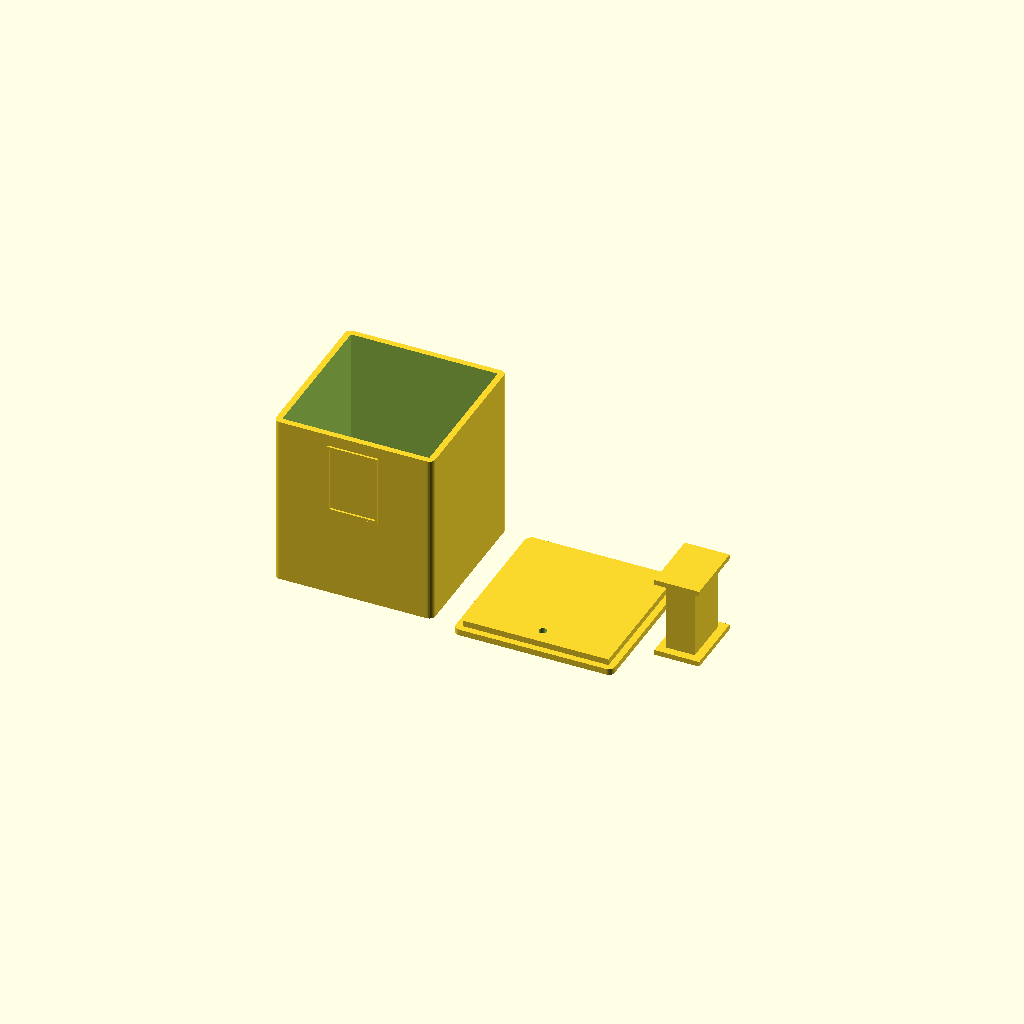
Cell 1: the model at its default parameters.
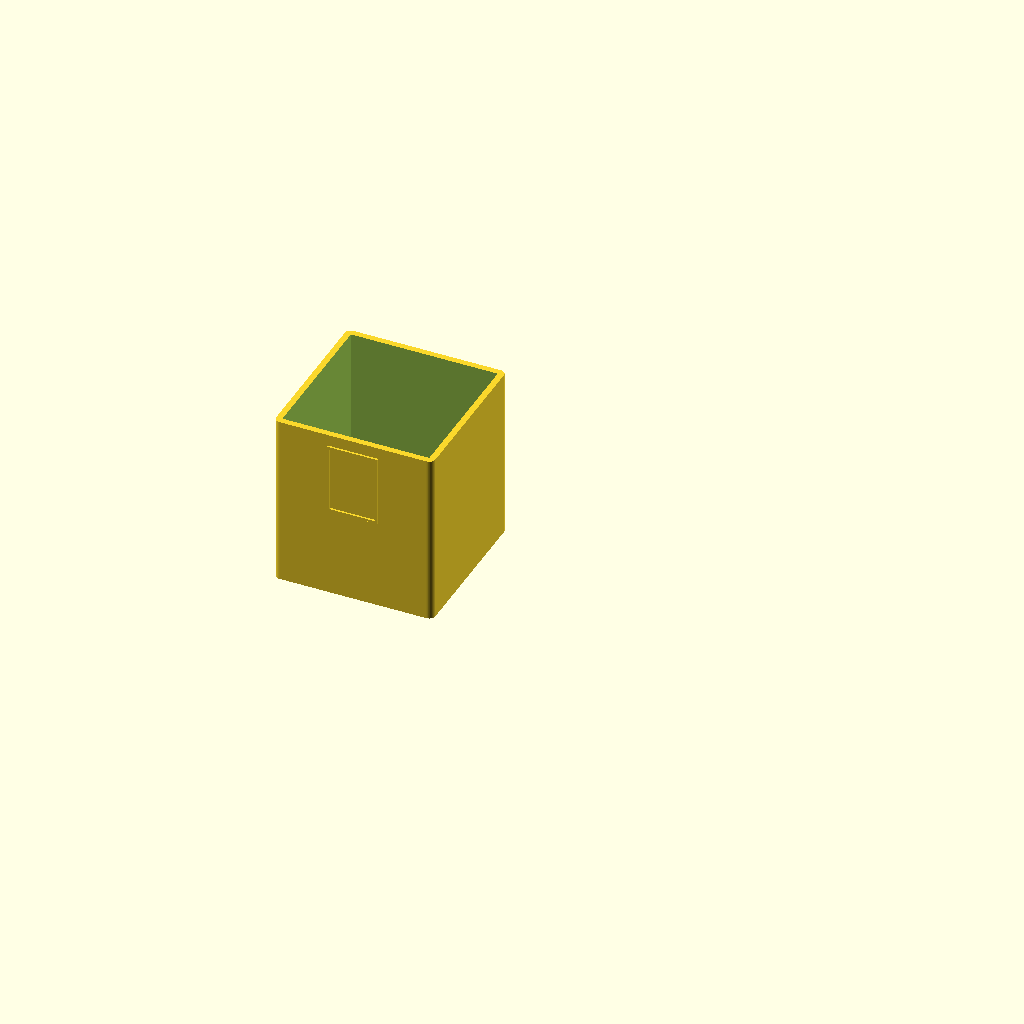
Cell 2: the same model with part = "body".
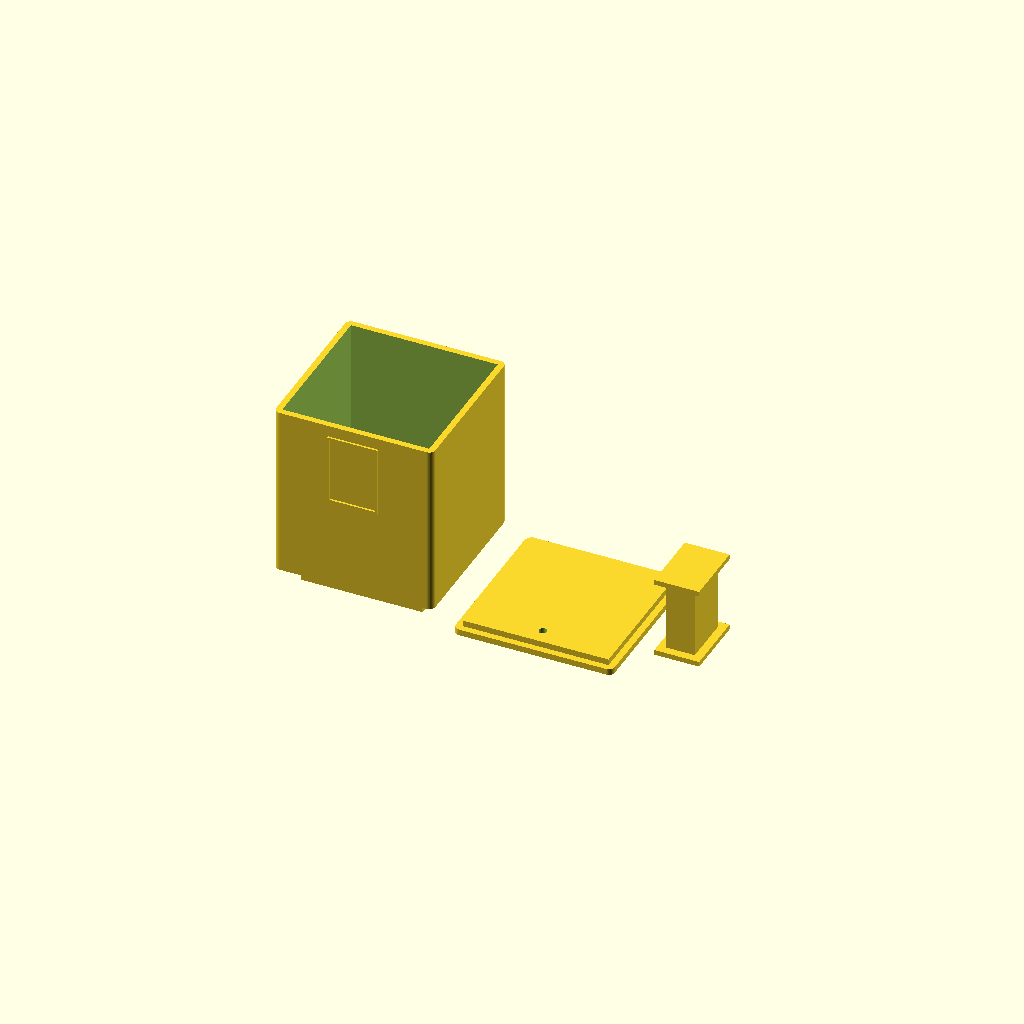
Cell 3: wall_t = 10 (everything else at default).
One fixed orthographic camera (rotation 55°, 0°, 25°; colour scheme Cornfield) for every cell.
OpenSCAD source file hardware/speakers/speaker_box_v4.scad:
// =============================================================
// Printed speaker box for a Visaton FRS 7 (8 ohm) behind a
// 60 x 60 mm window in a 5 mm plywood dollhouse wall.
//
// Two printed parts:
//   body = front plate with grille + spigot + 4 walls (open at the back)
//   lid  = rear lid with plug and a wire hole
//
// Coordinates: all parts are modelled in PRINT orientation.
//   body: front face (the grille) lies on the print bed, open end up.
//   lid:  flat face on the bed, plug pointing up.
// No supports needed.
//
// Suggested print settings (PETG): 0.2 mm layers, 4 perimeters,
// 100% flow, 235-245 C, fan low (30-50%) for good layer bonding.
// Print one body, one lid and one leg per window (2 of each in total).
// =============================================================

/* [What to render] */
// print = body + lid + leg side by side, section = assembled half cut-away
part = "print"; // [print, body, lid, leg, section]

/* [Wall and window] */
// Square opening in the wood (mm)
window = 60;
// Plywood thickness (mm)
wall_t = 5;
// Gap per side between spigot and window (mm). Increase if you saw roughly.
spigot_clear = 0.3;
// How far the grille face stays behind the front surface of the wood (mm)
spigot_back = 0.5;

/* [Box] */
// Outer width and height of the box (mm), max about 80
box_w = 78;
// Depth from the BACK of the wooden wall to the back of the lid (mm), max 90
depth = 88;
// Side wall thickness (mm)
wall = 3;
// Front plate thickness behind the wall, without the spigot (mm)
plate_t = 4;
// Rounded outer corners (mm)
corner_r = 3;
// Lid plate thickness (mm)
lid_t = 3;
// How far the lid plug goes into the box (mm)
plug_h = 3;
// Gap per side between plug and inner wall (mm). Seal the seam with glue or silicone.
lid_clear = 0.2;
// Diameter of the wire hole in the lid (mm)
wire_d = 4;
// Distance of the wire hole from the bottom inner wall (mm)
wire_from_edge = 8;

/* [Driver] */
// Diameter of the circle through the centres of the 4 flange screw holes (mm)
screw_circle_d = 75.5;
// Angles of the screw holes (degrees, 45 = diagonal)
screw_angles = [45, 135, 225, 315];
// Pilot hole diameter (mm). About 2.6 for M3 self-tapping screws in PETG.
// For M3 heat-set inserts use about 4.0 instead.
screw_pilot_d = 2.6;
// Depth of the blind pilot holes, measured from the rear face of the plate (mm)
screw_depth = 5.5;
// Free cone opening that the grille must not cover (mm)
cone_clear_d = 56;
// Centring rim (recess) around the square flange: on / off
recess_on = true;
// Flange width, it is square (mm)
flange_w = 66.5;
// Total clearance between flange and rim (mm). Raise it if the driver is too tight.
flange_clear = 0.5;
// Corner radius of the recess (mm). Keep it at or below the flange's own corner
// radius (about 2): a smaller value is always safe.
recess_corner_r = 1;
// Wall thickness of the rim (mm)
recess_wall = 1.6;
// Height of the rim (mm), about the thickness of the flange
recess_h = 1.5;
// Approximate volume taken up by the driver's magnet and frame (litres)
driver_vol_l = 0.09;

/* [Grille] */
// Hexagonal hole width, across the flats (mm)
grille_hole_d = 5;
// Material between holes (mm)
grille_bar = 2.5;

/* [Support leg] */
// Height of the window's bottom edge above the dollhouse floor (mm)
window_bottom_height = 51;
// Thickness of the soft pad under the foot, e.g. self-adhesive felt or foam (mm)
pad_t = 2;
// How much the pad should be squeezed when installed (mm)
pad_squeeze = 0.5;
// Post size: width across the box and length along the box (mm)
leg_w = 14;
leg_d = 24;
// Top and foot plates stick out this far on every side of the post (mm)
leg_plate_extra = 4;
// Thickness of the top and foot plates (mm)
leg_plate_t = 2.5;
// Distance from the back of the box to the rear edge of the leg (mm)
leg_from_back = 10;
// Raised frame on the bottom of the box that locates the leg: on / off
leg_seat_on = true;
// Total clearance between leg plate and frame (mm), so the plate drops in without force
leg_seat_clear = 0.3;
// Height of the frame (mm), about 1 mm is enough to stop any sliding
leg_seat_h = 1;
// Width of the frame wall (mm)
leg_seat_wall = 1.2;

/* [Quality] */
$fn = 64;

// -------------------------------------------------------------
// Derived values
// -------------------------------------------------------------
spigot_w   = window - 2 * spigot_clear;
spigot_h   = wall_t - spigot_back;
inner_w    = box_w - 2 * wall;
cavity_len = depth - plate_t - lid_t;
body_len   = spigot_h + plate_t + cavity_len;

// Gap between the bottom of the box and the floor, assuming the box is
// centred vertically on the window
floor_gap  = window_bottom_height - (box_w - window) / 2;
leg_h      = floor_gap - pad_t + pad_squeeze;
leg_plate_w = leg_w + 2 * leg_plate_extra;
leg_plate_d = leg_d + 2 * leg_plate_extra;
// Centre of the leg along the box depth, in body coordinates
leg_zc = body_len + lid_t - leg_from_back - leg_plate_d / 2;

assert(depth <= 90, "Depth is more than the 90 mm available.");
assert(box_w <= 80, "Box is wider than 80 mm.");
assert(box_w > window + 2 * 4, "Glue ring around the window is less than 4 mm.");
assert(screw_circle_d / 2 < inner_w / 2 * sqrt(2) - 4, "Screw holes collide with the box corners.");
assert(!leg_seat_on || leg_zc + leg_plate_d / 2 + leg_seat_clear / 2 + leg_seat_wall <= body_len,
       "Leg frame would run onto the lid. Increase leg_from_back.");
assert(!leg_seat_on || leg_plate_w + leg_seat_clear + 2 * leg_seat_wall < box_w - 2 * corner_r,
       "Leg frame is wider than the flat bottom of the box.");
assert(!recess_on || flange_w + flange_clear + 2 * recess_wall < inner_w - 0.5,
       "Recess rim is too wide for the box. Make the box wider or the rim thinner.");

echo(str("Inner size: ", inner_w, " x ", inner_w, " mm"));
echo(str("Free depth behind the plate (with lid plug): ", cavity_len - plug_h, " mm"));
echo(str("Air volume without driver: ",
         round(inner_w * inner_w * (cavity_len - plug_h) / 1000) / 1000, " L"));
echo(str("Air volume with driver (estimate): ",
         round((inner_w * inner_w * (cavity_len - plug_h) / 1e6 - driver_vol_l) * 1000) / 1000, " L"));

// -------------------------------------------------------------
// Helpers
// -------------------------------------------------------------
module rsquare(w, r) {
    offset(r = r) square(w - 2 * r, center = true);
}

// Honeycomb of hexagonal holes inside the cone opening.
// grille_hole_d is the width across the flats; the bars between
// neighbouring holes all have the same width (grille_bar).
module grille_holes(h) {
    p  = grille_hole_d + grille_bar;          // centre-to-centre distance
    dy = p * sqrt(3) / 2;
    rc = grille_hole_d / sqrt(3);             // corner radius of one hexagon
    n  = ceil(cone_clear_d / p) + 1;
    for (j = [-n : n]) for (i = [-n : n]) {
        x = i * p + (abs(j) % 2) * p / 2;
        y = j * dy;
        if (norm([x, y]) + rc <= cone_clear_d / 2)
            translate([x, y, -1])
                rotate(30) cylinder(r = rc, h = h + 2, $fn = 6);
    }
}

// -------------------------------------------------------------
// Part 1: body
// -------------------------------------------------------------
module body() {
    difference() {
        union() {
            // spigot that sits in the window
            linear_extrude(spigot_h) square(spigot_w, center = true);
            // plate + walls
            translate([0, 0, spigot_h])
                linear_extrude(plate_t + cavity_len) rsquare(box_w, corner_r);
        }
        // inner cavity, open to the back
        translate([0, 0, spigot_h + plate_t])
            linear_extrude(cavity_len + 1) square(inner_w, center = true);
        // grille
        grille_holes(spigot_h + plate_t);
        // blind pilot holes for the flange screws
        for (a = screw_angles)
            rotate(a)
                translate([screw_circle_d / 2, 0, spigot_h + plate_t - screw_depth])
                    cylinder(d = screw_pilot_d, h = screw_depth + 1);
    }
    // raised frame on the bottom of the box that locates the support leg
    if (leg_seat_on)
        translate([0, -box_w / 2 + 0.01, leg_zc])
            rotate([90, 0, 0])
                linear_extrude(leg_seat_h + 0.01)
                    difference() {
                        square([leg_plate_w + leg_seat_clear + 2 * leg_seat_wall,
                                leg_plate_d + leg_seat_clear + 2 * leg_seat_wall],
                               center = true);
                        square([leg_plate_w + leg_seat_clear,
                                leg_plate_d + leg_seat_clear], center = true);
                    }
    // centring rim (recess) for the square flange
    if (recess_on)
        translate([0, 0, spigot_h + plate_t])
            linear_extrude(recess_h)
                difference() {
                    rsquare(flange_w + flange_clear + 2 * recess_wall,
                            recess_corner_r + recess_wall);
                    rsquare(flange_w + flange_clear, recess_corner_r);
                }
}

// -------------------------------------------------------------
// Part 2: lid (printed plate down, plug up)
// -------------------------------------------------------------
module lid() {
    wire_y = -(inner_w / 2 - wire_from_edge);
    difference() {
        union() {
            linear_extrude(lid_t) rsquare(box_w, corner_r);
            translate([0, 0, lid_t])
                linear_extrude(plug_h) square(inner_w - 2 * lid_clear, center = true);
        }
        translate([0, wire_y, -1]) cylinder(d = wire_d, h = lid_t + plug_h + 2);
    }
}

// Lid in its assembled position (plug pointing towards the front)
module lid_assembled() {
    translate([0, 0, body_len + lid_t]) mirror([0, 0, 1]) lid();
}

// -------------------------------------------------------------
// Part 3: support leg (printed standing on its foot plate)
// Glue the top plate to the bottom of the box. Put a soft pad
// (felt or foam, thickness pad_t) under the foot, do not glue the foot.
// -------------------------------------------------------------
module leg() {
    // foot plate
    linear_extrude(leg_plate_t) square([leg_plate_w, leg_plate_d], center = true);
    // post
    translate([0, 0, leg_plate_t - 0.01])
        linear_extrude(leg_h - 2 * leg_plate_t + 0.02)
            square([leg_w, leg_d], center = true);
    // top plate
    translate([0, 0, leg_h - leg_plate_t])
        linear_extrude(leg_plate_t) square([leg_plate_w, leg_plate_d], center = true);
}

// Leg in its assembled position (box bottom = -y side)
module leg_assembled() {
    translate([0, -box_w / 2 - leg_h, leg_zc])
        rotate([-90, 0, 0]) leg();
}

echo(str("Gap box bottom to floor: ", floor_gap, " mm, leg height: ", leg_h, " mm"));
assert(leg_h > 2 * leg_plate_t + 2, "Leg is too short: check window_bottom_height.");

// -------------------------------------------------------------
// Output
// -------------------------------------------------------------
if (part == "body") {
    body();
} else if (part == "lid") {
    lid();
} else if (part == "leg") {
    leg();
} else if (part == "section") {
    difference() {
        union() { body(); lid_assembled(); leg_assembled(); }
        translate([0, -200, -10]) cube([200, 400, 300]);
    }
} else {
    body();
    translate([box_w + 10, 0, 0]) lid();
    translate([1.5 * box_w + 20 + leg_plate_w / 2, 0, 0]) leg();
}
Customizer parameters (derived from the source; name, type, default, range or options):
part: string, default "print", options "print", "body", "lid", "leg", "section"
window: number, default 60
wall_t: number, default 5
spigot_clear: number, default 0.3
spigot_back: number, default 0.5
box_w: number, default 78
depth: number, default 88
wall: number, default 3
plate_t: number, default 4
corner_r: number, default 3
lid_t: number, default 3
plug_h: number, default 3
lid_clear: number, default 0.2
wire_d: number, default 4
wire_from_edge: number, default 8
screw_circle_d: number, default 75.5
screw_angles: vector, default [45, 135, 225, 315]
screw_pilot_d: number, default 2.6
screw_depth: number, default 5.5
cone_clear_d: number, default 56
recess_on: bool, default true
flange_w: number, default 66.5
flange_clear: number, default 0.5
recess_corner_r: number, default 1
recess_wall: number, default 1.6
recess_h: number, default 1.5
driver_vol_l: number, default 0.09
grille_hole_d: number, default 5
grille_bar: number, default 2.5
window_bottom_height: number, default 51
pad_t: number, default 2
pad_squeeze: number, default 0.5
leg_w: number, default 14
leg_d: number, default 24
leg_plate_extra: number, default 4
leg_plate_t: number, default 2.5
leg_from_back: number, default 10
leg_seat_on: bool, default true
leg_seat_clear: number, default 0.3
leg_seat_h: number, default 1
leg_seat_wall: number, default 1.2
